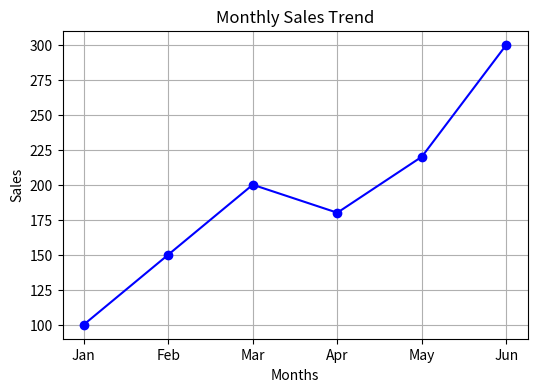
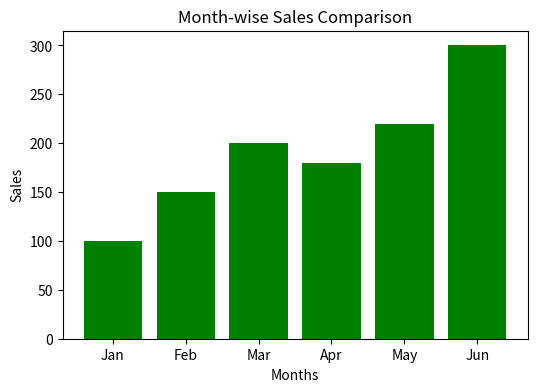
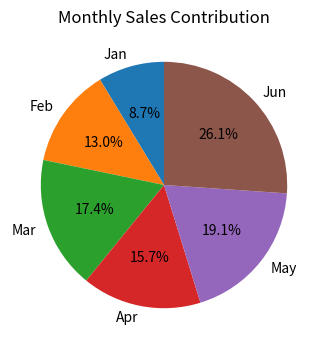
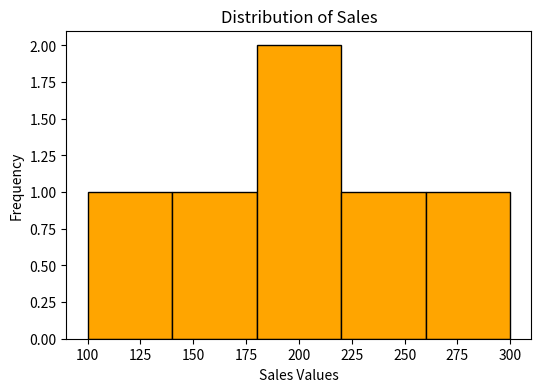
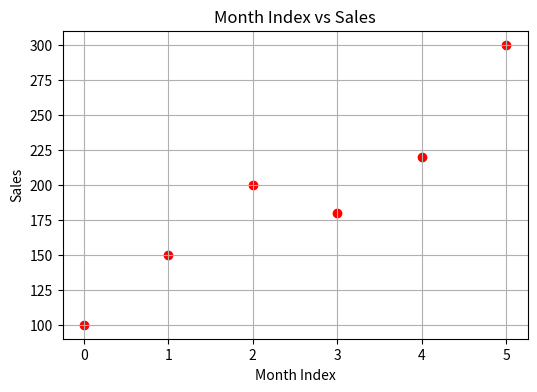

Generate these figures, in order, with matplotlib:

import numpy as np
import pandas as pd
import matplotlib.pyplot as plt

# Monthly sales
sales = np.array([100, 150, 200, 180, 220, 300])
months = ["Jan", "Feb", "Mar", "Apr", "May", "Jun"]

# Create DataFrame
df = pd.DataFrame({
    "Month": months,
    "Sales": sales
})

print("Monthly Sales Data:")
print(df)

# 1. Line Graph
plt.figure(figsize=(6, 4))
plt.plot(months, sales, marker='o', color='blue')
plt.title("Monthly Sales Trend")
plt.xlabel("Months")
plt.ylabel("Sales")
plt.grid(True)
plt.show()

# 2. Bar Chart
plt.figure(figsize=(6, 4))
plt.bar(months, sales, color='green')
plt.title("Month-wise Sales Comparison")
plt.xlabel("Months")
plt.ylabel("Sales")
plt.show()

# 3. Pie Chart
plt.figure(figsize=(6, 4))
plt.pie(
    sales,
    labels=months,
    autopct='%1.1f%%',
    startangle=90
)
plt.title("Monthly Sales Contribution")
plt.show()

# 4. Histogram
plt.figure(figsize=(6, 4))
plt.hist(sales, bins=5, color='orange', edgecolor='black')
plt.title("Distribution of Sales")
plt.xlabel("Sales Values")
plt.ylabel("Frequency")
plt.show()

# 5. Scatter Plot
plt.figure(figsize=(6, 4))
plt.scatter(range(len(sales)), sales, color='red')
plt.title("Month Index vs Sales")
plt.xlabel("Month Index")
plt.ylabel("Sales")
plt.grid(True)
plt.show()
